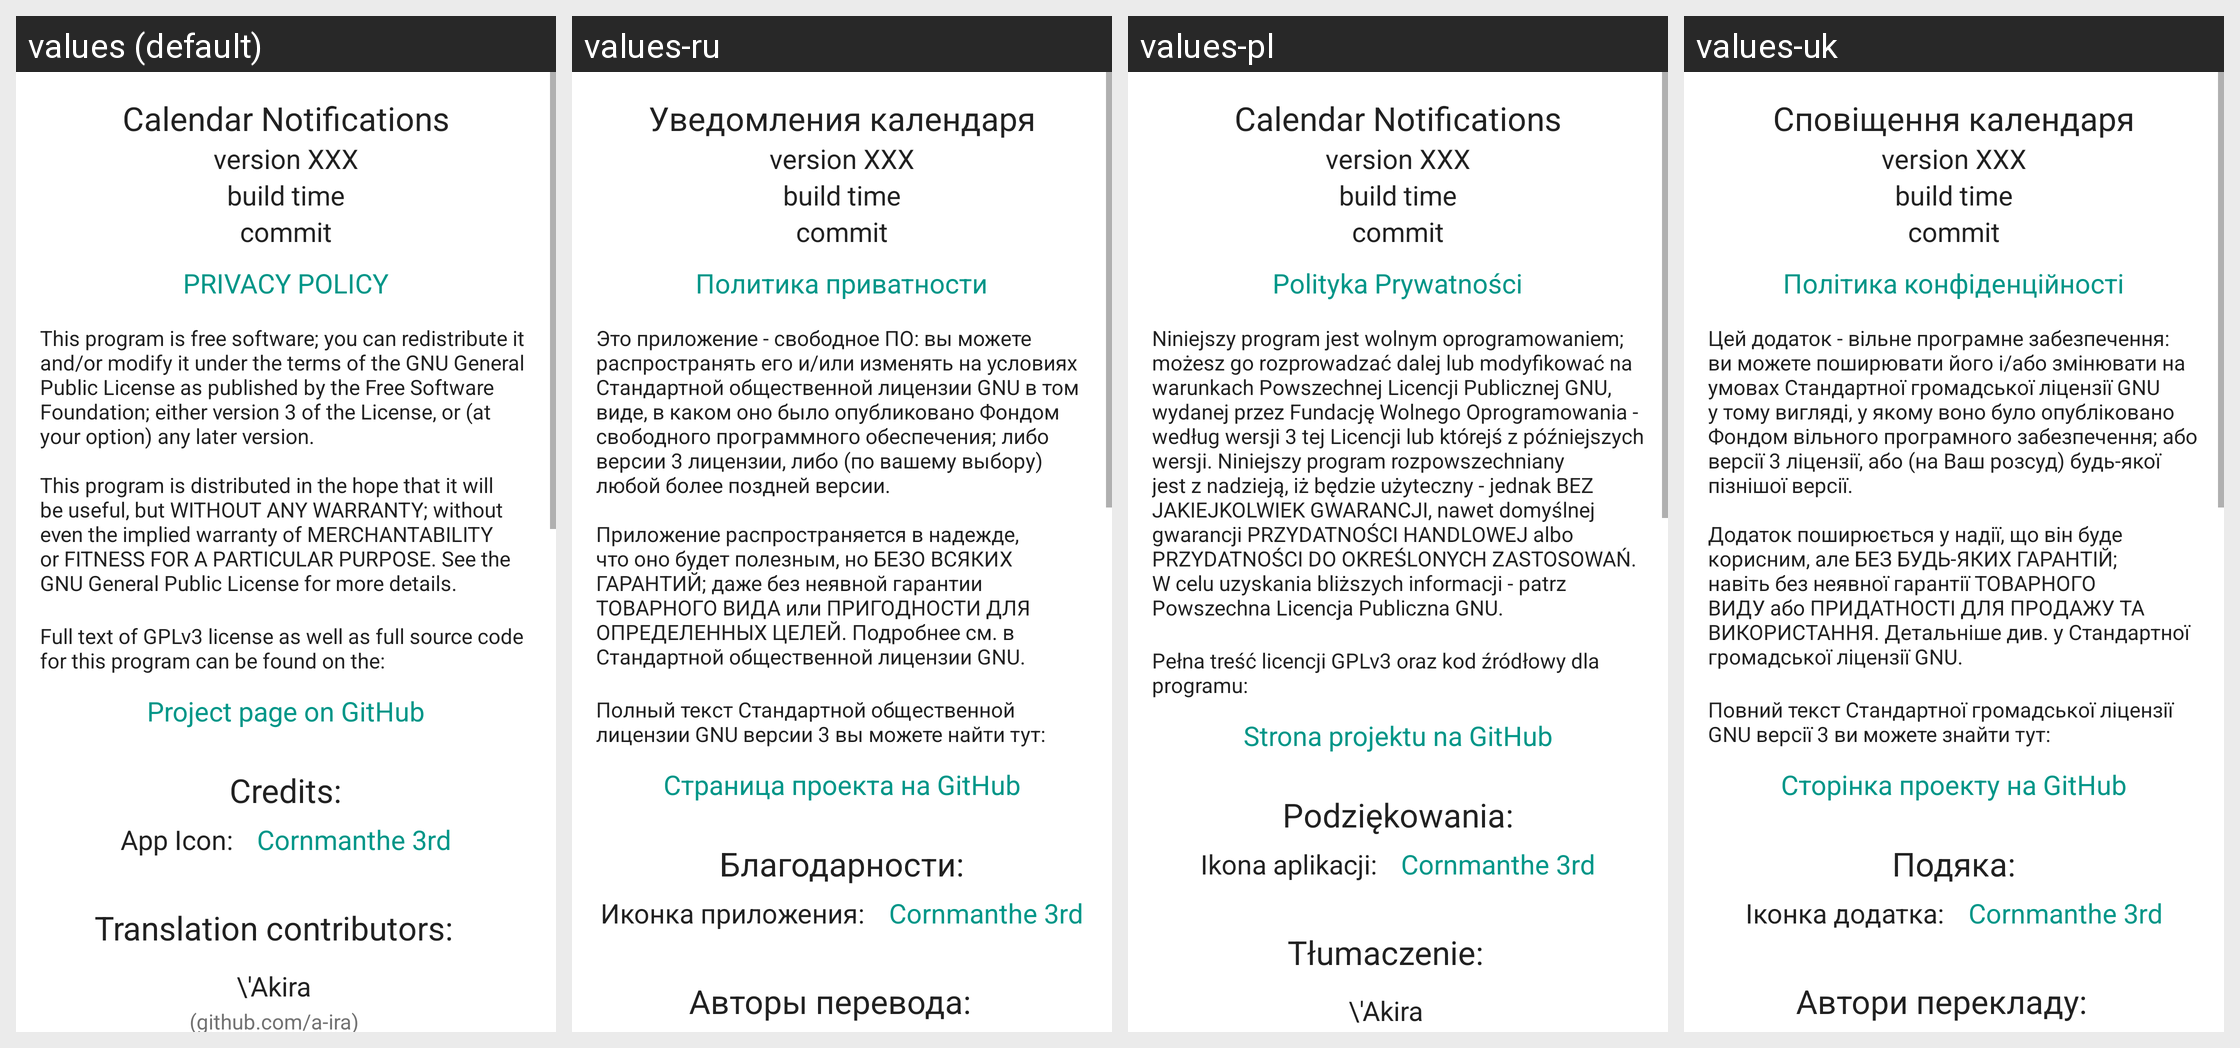

Here is an Android app screen in its default locale and in the app's own translations. Write out the translated-string differences for the strings that appear on this screen.
Android screen res/layout/content_about.xml rendered under 4 locales, left to right: values (default), values-ru, values-pl, values-uk. Device: Nexus 5 (rendered at 1080×1920; each locale shown at half size, 540×960, under a caption strip naming it); theme AppTheme.
Other locales in the repository, not shown: values-de, values-fr.
Strings drawn on this screen, with the default value and each locale's value (text and hints the layout hard-codes, and strings that could not be matched under every locale, appear in the picture but are not listed):

app_name
  values: Calendar Notifications
  values-ru: Уведомления календаря
  values-pl: Calendar Notifications
  values-uk: Сповіщення календаря

privacy_policy
  values: PRIVACY POLICY
  values-ru: Политика приватности
  values-pl: Polityka Prywatności
  values-uk: Політика конфіденційності

gplv3_notice
  values: This program is free software; you can redistribute it and/or modify it under the terms of the GNU General Public License as published by the Free Software Foundation; either version 3 of the License, or (at your option) any later version.
      
      This program is distributed in the hope that it will be useful, but WITHOUT ANY WARRANTY; without even the implied warranty of MERCHANTABILITY or FITNESS FOR …[clipped]
  values-ru: Это приложение - свободное ПО: вы можете распространять его и/или изменять на условиях Стандартной общественной лицензии GNU в том виде, в каком оно было опубликовано Фондом свободного программного обеспечения; либо версии 3 лицензии, либо (по вашему выбору) любой более поздней версии.
      
      Приложение распространяется в надежде, что оно будет полезным, но БЕЗО ВСЯКИХ ГАРАНТИЙ; даже без неявной …[clipped]
  values-pl: Niniejszy program jest wolnym oprogramowaniem; możesz go rozprowadzać dalej lub modyfikować na warunkach Powszechnej Licencji Publicznej GNU, wydanej przez Fundację Wolnego Oprogramowania - według wersji 3 tej Licencji lub którejś z późniejszych wersji. Niniejszy program rozpowszechniany jest z nadzieją, iż będzie użyteczny - jednak BEZ JAKIEJKOLWIEK GWARANCJI, nawet domyślnej gwarancji …[clipped]
  values-uk: Цей додаток - вільне програмне забезпечення: ви можете поширювати його і/або змінювати на умовах Стандартної громадської ліцензії GNU у тому вигляді, у якому воно було опубліковано Фондом вільного програмного забезпечення; або версії 3 ліцензії, або (на Ваш розсуд) будь-якої пізнішої версії.
      
      Додаток поширюється у надії, що він буде корисним, але БЕЗ БУДЬ-ЯКИХ ГАРАНТІЙ; навіть без неявної …[clipped]

gplv3_src_comment
  values: 
      Full text of GPLv3 license as well as full source code for this program can be found on the:
  values-ru: 
      Полный текст Стандартной общественной лицензии GNU версии 3 вы можете найти тут:
  values-pl: 
      Pełna treść licencji GPLv3 oraz kod źródłowy dla programu:
  values-uk: 
      Повний текст Стандартної громадської ліцензії GNU версії 3 ви можете знайти тут:

projectPageOnGitHub
  values: Project page on GitHub
  values-ru: Страница проекта на GitHub
  values-pl: Strona projektu na GitHub
  values-uk: Сторінка проекту на GitHub

credits
  values: Credits:
  values-ru: Благодарности:
  values-pl: Podziękowania:
  values-uk: Подяка:

app_icon
  values: App Icon:
  values-ru: Иконка приложения:
  values-pl: Ikona aplikacji:
  values-uk: Іконка додатка:

credits_icon_author
  values: Cornmanthe 3rd
  values-ru: Cornmanthe 3rd  [not translated; the default value is used]
  values-pl: Cornmanthe 3rd  [not translated; the default value is used]
  values-uk: Cornmanthe 3rd  [not translated; the default value is used]

translation_contributors
  values: Translation contributors:
  values-ru: Авторы перевода:
  values-pl: Tłumaczenie:
  values-uk: Автори перекладу:
